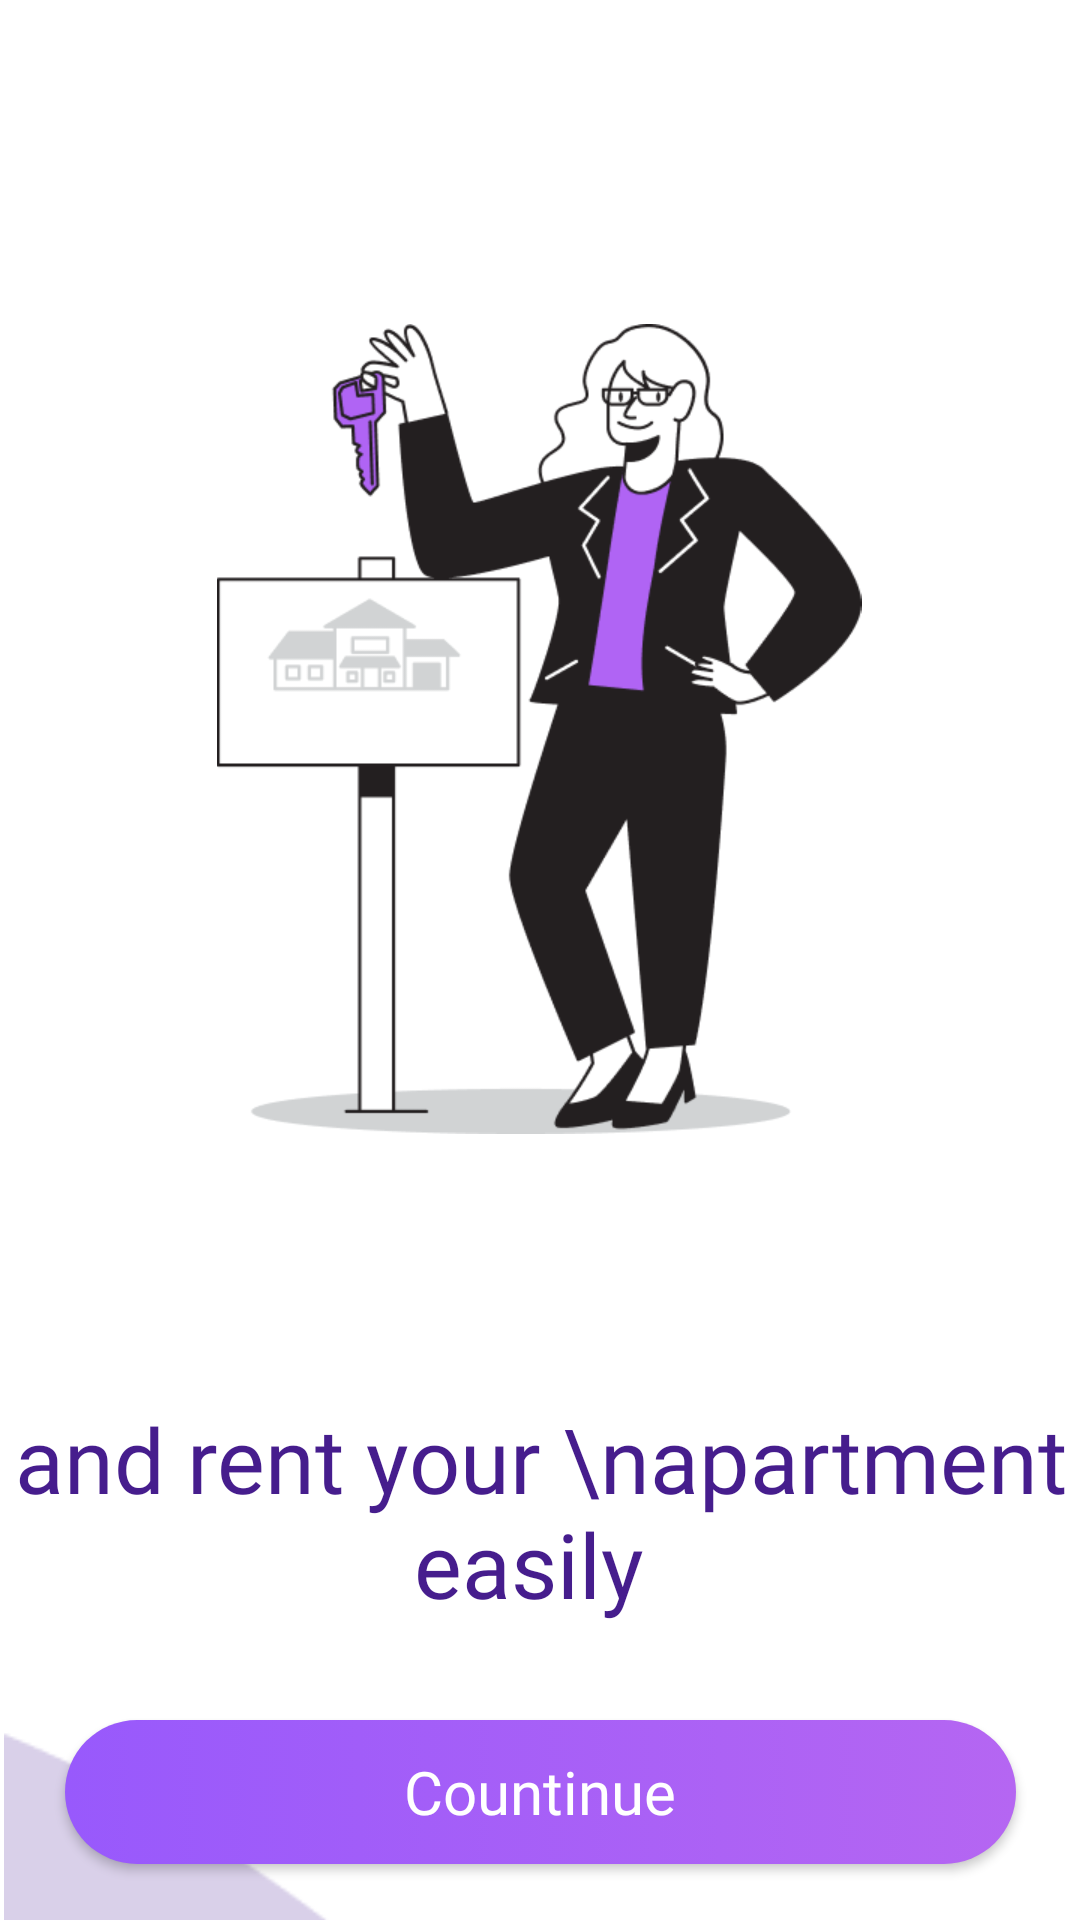

This screen was rendered from an Android layout file. Write that file and the resources it references.
<!-- AndroidManifest.xml: application theme Theme.RoommateFinder -->
<!-- res/layout/activity_thirdintroactivity.xml -->
<?xml version="1.0" encoding="utf-8"?>
<androidx.constraintlayout.widget.ConstraintLayout
    xmlns:android="http://schemas.android.com/apk/res/android"
    xmlns:app="http://schemas.android.com/apk/res-auto"
    xmlns:tools="http://schemas.android.com/tools"
    android:id="@+id/first_screen"
    android:layout_width="match_parent"
    android:layout_height="match_parent"
    android:layout_centerHorizontal="true"
    android:layout_centerVertical="true"
    android:background="@color/white"
    >

    <ImageView
        android:id="@+id/imageView"
        android:layout_width="250dp"
        android:layout_height="270dp"
        android:layout_marginTop="108dp"
        android:src="@drawable/thirdscreen"
        app:layout_constraintEnd_toEndOf="parent"
        app:layout_constraintHorizontal_bias="0.496"
        app:layout_constraintStart_toStartOf="parent"
        app:layout_constraintTop_toTopOf="parent" />



    <TextView

        android:id="@+id/textView"
        android:layout_width="wrap_content"
        android:layout_height="wrap_content"
        android:layout_marginTop="88dp"
        android:fontFamily="@font/nunito_bold"
        android:gravity="center"
        android:text="and rent your \napartment easily "
        android:textColor="#461D8D"
        android:textSize="30sp"
        app:layout_constraintEnd_toEndOf="parent"
        app:layout_constraintHorizontal_bias="0.498"
        app:layout_constraintStart_toStartOf="parent"
        app:layout_constraintTop_toBottomOf="@+id/imageView" />

    <ImageView
        android:layout_width="wrap_content"
        android:layout_height="wrap_content"
        android:src="@drawable/image1"
        app:layout_constraintEnd_toEndOf="parent"
        app:layout_constraintHorizontal_bias="0.0"
        app:layout_constraintStart_toStartOf="parent"
        app:layout_constraintTop_toBottomOf="@+id/textView" />

    <Button
        android:id="@+id/btnNext3"
        style="@style/Widget.AppCompat.Button"
        android:layout_width="317dp"
        android:layout_height="wrap_content"
        android:layout_marginTop="32dp"
        android:text="Countinue"
        android:textAllCaps="false"
        android:textColor="#ffffff"
        android:textSize="20sp"
        android:fontFamily="@font/nunito_bold"
        app:layout_constraintEnd_toEndOf="parent"
        app:layout_constraintStart_toStartOf="parent"
        app:layout_constraintTop_toBottomOf="@+id/textView"
        android:background="@drawable/pink_button"/>



</androidx.constraintlayout.widget.ConstraintLayout>
<!-- resources referenced by this layout -->
<resources>
  <color name="white">#FFFFFFFF</color>
  <!-- drawable image1: png bitmap (drawable-v24, 5230 bytes) -->
  <!-- drawable pink_button (drawable) -->
  <?xml version="1.0" encoding="utf-8"?>
  <selector xmlns:android="http://schemas.android.com/apk/res/android">
  <item>
      <shape android:shape="rectangle">
  
          <gradient android:startColor="#9859FC" android:endColor="#B566F2" />
          <corners android:radius="30dp"/>
      </shape>
  
  
  
  </item>
  </selector>
  <!-- drawable thirdscreen: png bitmap (drawable-v24, 22297 bytes) -->
  <style name="Theme.RoommateFinder" parent="Theme.AppCompat.DayNight.NoActionBar">
          
          <item name="colorPrimary">@color/purple_500</item>
          <item name="colorPrimaryVariant">@color/purple_700</item>
          <item name="colorOnPrimary">@color/white</item>
          
          <item name="colorSecondary">@color/teal_200</item>
          <item name="colorSecondaryVariant">@color/teal_700</item>
          <item name="colorOnSecondary">@color/black</item>
          
          <item name="android:statusBarColor">?attr/colorPrimaryVariant</item>
          
      </style>
  <color name="purple_500">#FF6200EE</color>
  <color name="purple_700">#FF3700B3</color>
  <color name="teal_200">#FF03DAC5</color>
  <color name="teal_700">#FF018786</color>
  <color name="black">#FF000000</color>
</resources>
